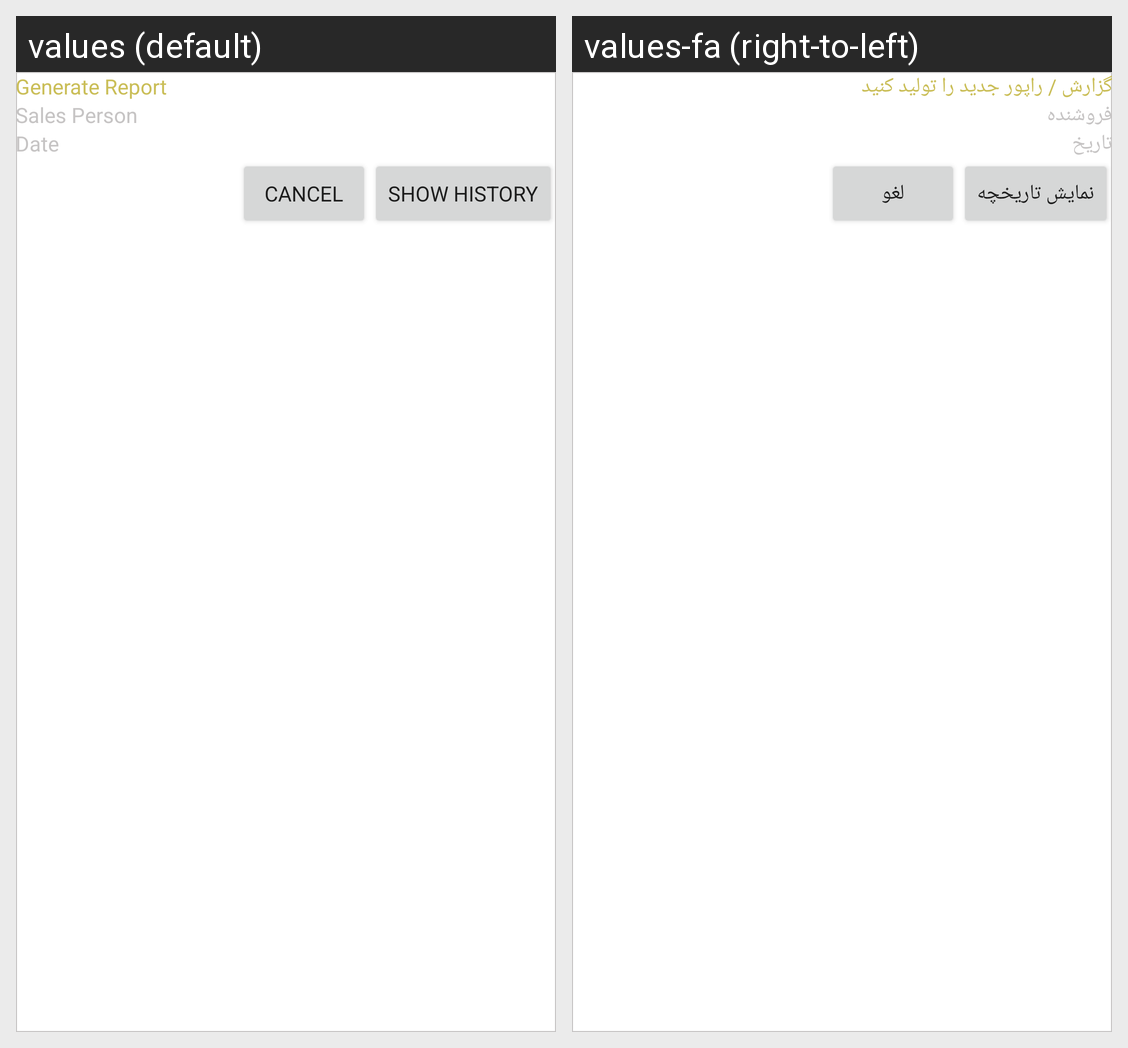

This grid shows one Android layout under two languages. Give, for every string resource on the screen, its name, the default text and each shown locale's text.
Android screen res/layout/get_salesperson_loc_history.xml rendered under 2 locales, left to right: values (default), values-fa (right-to-left). Device: Nexus 5 (rendered at 1080×1920; each locale shown at half size, 540×960, under a caption strip naming it); theme Theme.ERPNext.
Strings drawn on this screen, with the default value and each locale's value (text and hints the layout hard-codes, and strings that could not be matched under every locale, appear in the picture but are not listed):

generate_report
  values: Generate Report
  values-fa: گزارش / راپور جدید را تولید کنید

sales_person
  values: Sales Person
  values-fa: فروشنده

date
  values: Date
  values-fa: تاریخ

cancel
  values: Cancel
  values-fa: لغو

show_history
  values: Show History
  values-fa: نمایش تاریخچه
